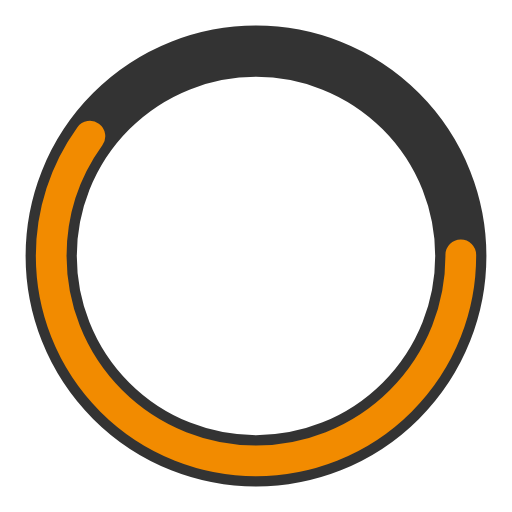
t = 0.00 s
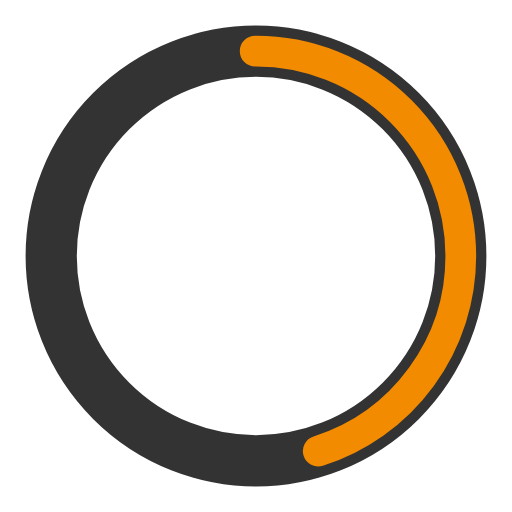
t = 0.25 s
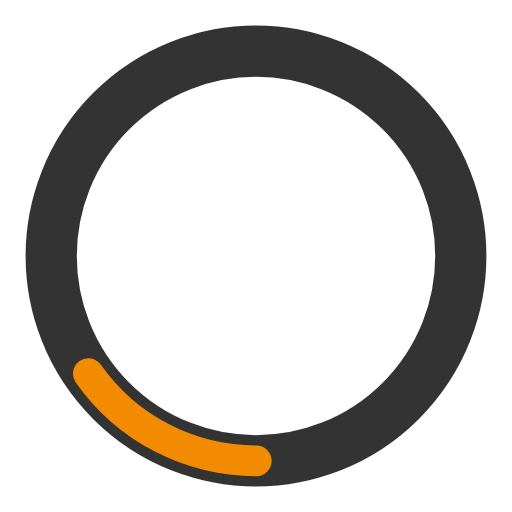
t = 0.75 s
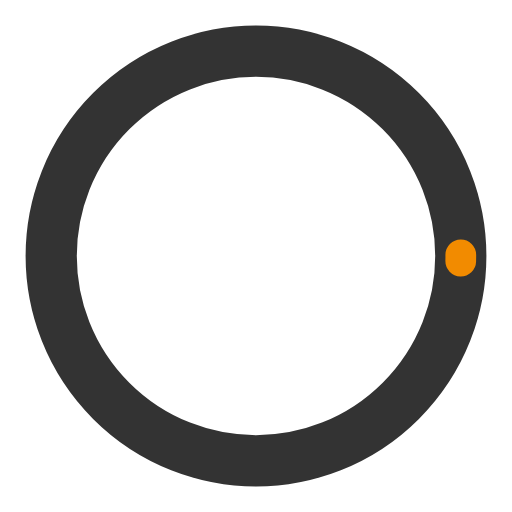
t = 1.00 s
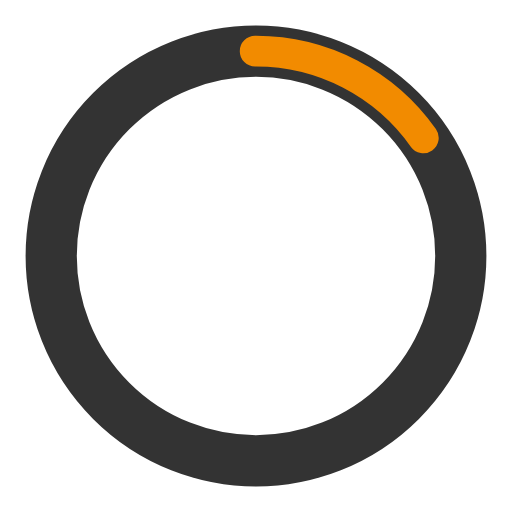
t = 1.25 s
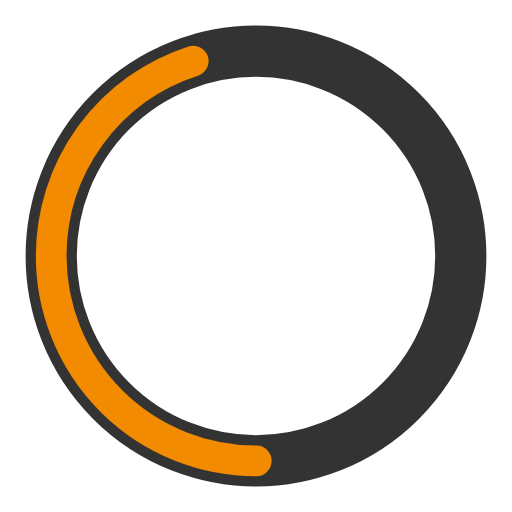
t = 1.75 s

The animated SVG that drew these frames (rendered in a browser with its animation timeline set to each time). Animation: 2 SMIL elements (animate=2); one cycle of 2.00 s, repeats indefinitely.

<svg xmlns="http://www.w3.org/2000/svg" width="100px" height="100px" viewBox="0 0 100 100" preserveAspectRatio="xMidYMid"><rect x="0" y="0" width="100" height="100" fill="none"/><circle cx="50" cy="50" r="40" stroke="#333333" fill="none" stroke-width="10" stroke-linecap="round"/><circle cx="50" cy="50" r="40" stroke="#f28b00" fill="none" stroke-width="6" stroke-linecap="round"><animate attributeName="stroke-dashoffset" dur="2s" repeatCount="indefinite" from="0" to="502"/><animate attributeName="stroke-dasharray" dur="2s" repeatCount="indefinite" values="150.6 100.4;1 250;150.6 100.4"/></circle></svg>